Run: headless pygame with SDL's dummy video driver; simulated clock (each Clock.tick advances the game by its frame time, no real sleeping); random seed 0; keys injected as events and as key.get_pressed() state; no mouse input.
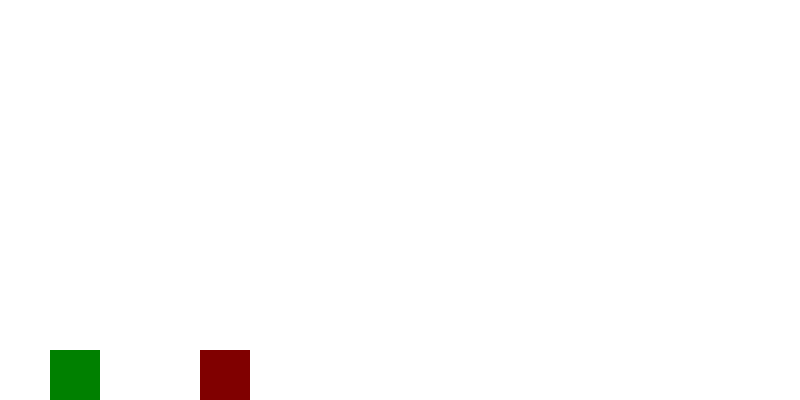
Frame 1 of 2 · flips 1–60 · no input
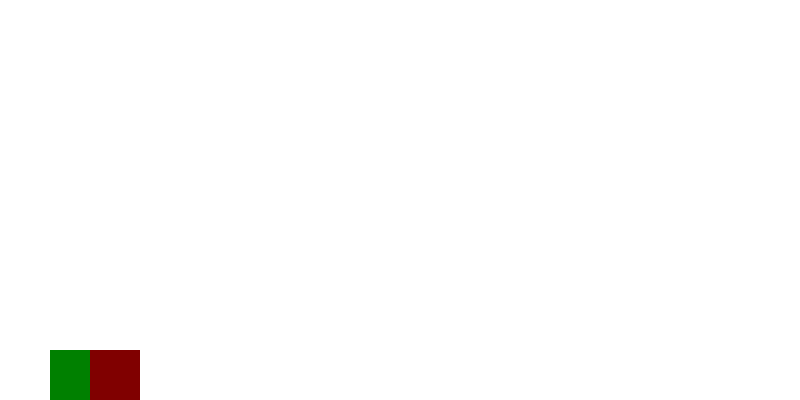
Frame 2 of 2 · flips 61–180 · tapped SPACE, RETURN · held RIGHT (→), D (game ended)

The pygame program that drew these frames:

import pygame
import random

# Initialize the pygame
pygame.init()

# Create the screen
width, height = 800, 400
screen = pygame.display.set_mode((width, height))

# Title and icon
pygame.display.set_caption("Dino Game")
icon = pygame.Surface((10, 10))  # Create a dummy surface for the icon
pygame.display.set_icon(icon)

# Dino
dino_img = pygame.Surface((50, 50))
dino_img.fill((0, 128, 0))
dino_x, dino_y = 50, height - 50
dino_velocity = 0

# Cactus
cactus_img = pygame.Surface((50, 50))
cactus_img.fill((128, 0, 0))
cactus_x, cactus_y = 800, height - 50
cactus_velocity = 10

# Main loop
running = True
jumping = False
clock = pygame.time.Clock()
while running:
    screen.fill((255, 255, 255))  # Fill the screen with white
    clock.tick(30)  # Cap the frame rate at 30 FPS
    
    # Event handling
    for event in pygame.event.get():
        if event.type == pygame.QUIT:
            running = False
            
    keys = pygame.key.get_pressed()
    
    if keys[pygame.K_SPACE] and not jumping:
        jumping = True
        dino_velocity = -15
    
    # Update Dino position
    if jumping:
        dino_y += dino_velocity
        dino_velocity += 1
    
    if dino_y >= height - 50:
        dino_y = height - 50
        jumping = False
    
    # Update cactus position
    cactus_x -= cactus_velocity
    if cactus_x < -50:
        cactus_x = 800
        cactus_y = height - 50
        cactus_velocity = random.randint(5, 10)
    
    # Collision detection
    dino_rect = pygame.Rect(dino_x, dino_y, 50, 50)
    cactus_rect = pygame.Rect(cactus_x, cactus_y, 50, 50)
    if dino_rect.colliderect(cactus_rect):
        running = False  # Game Over
    
    # Draw everything
    screen.blit(dino_img, (dino_x, dino_y))
    screen.blit(cactus_img, (cactus_x, cactus_y))
    
    pygame.display.update()  # Update the display

pygame.quit()
